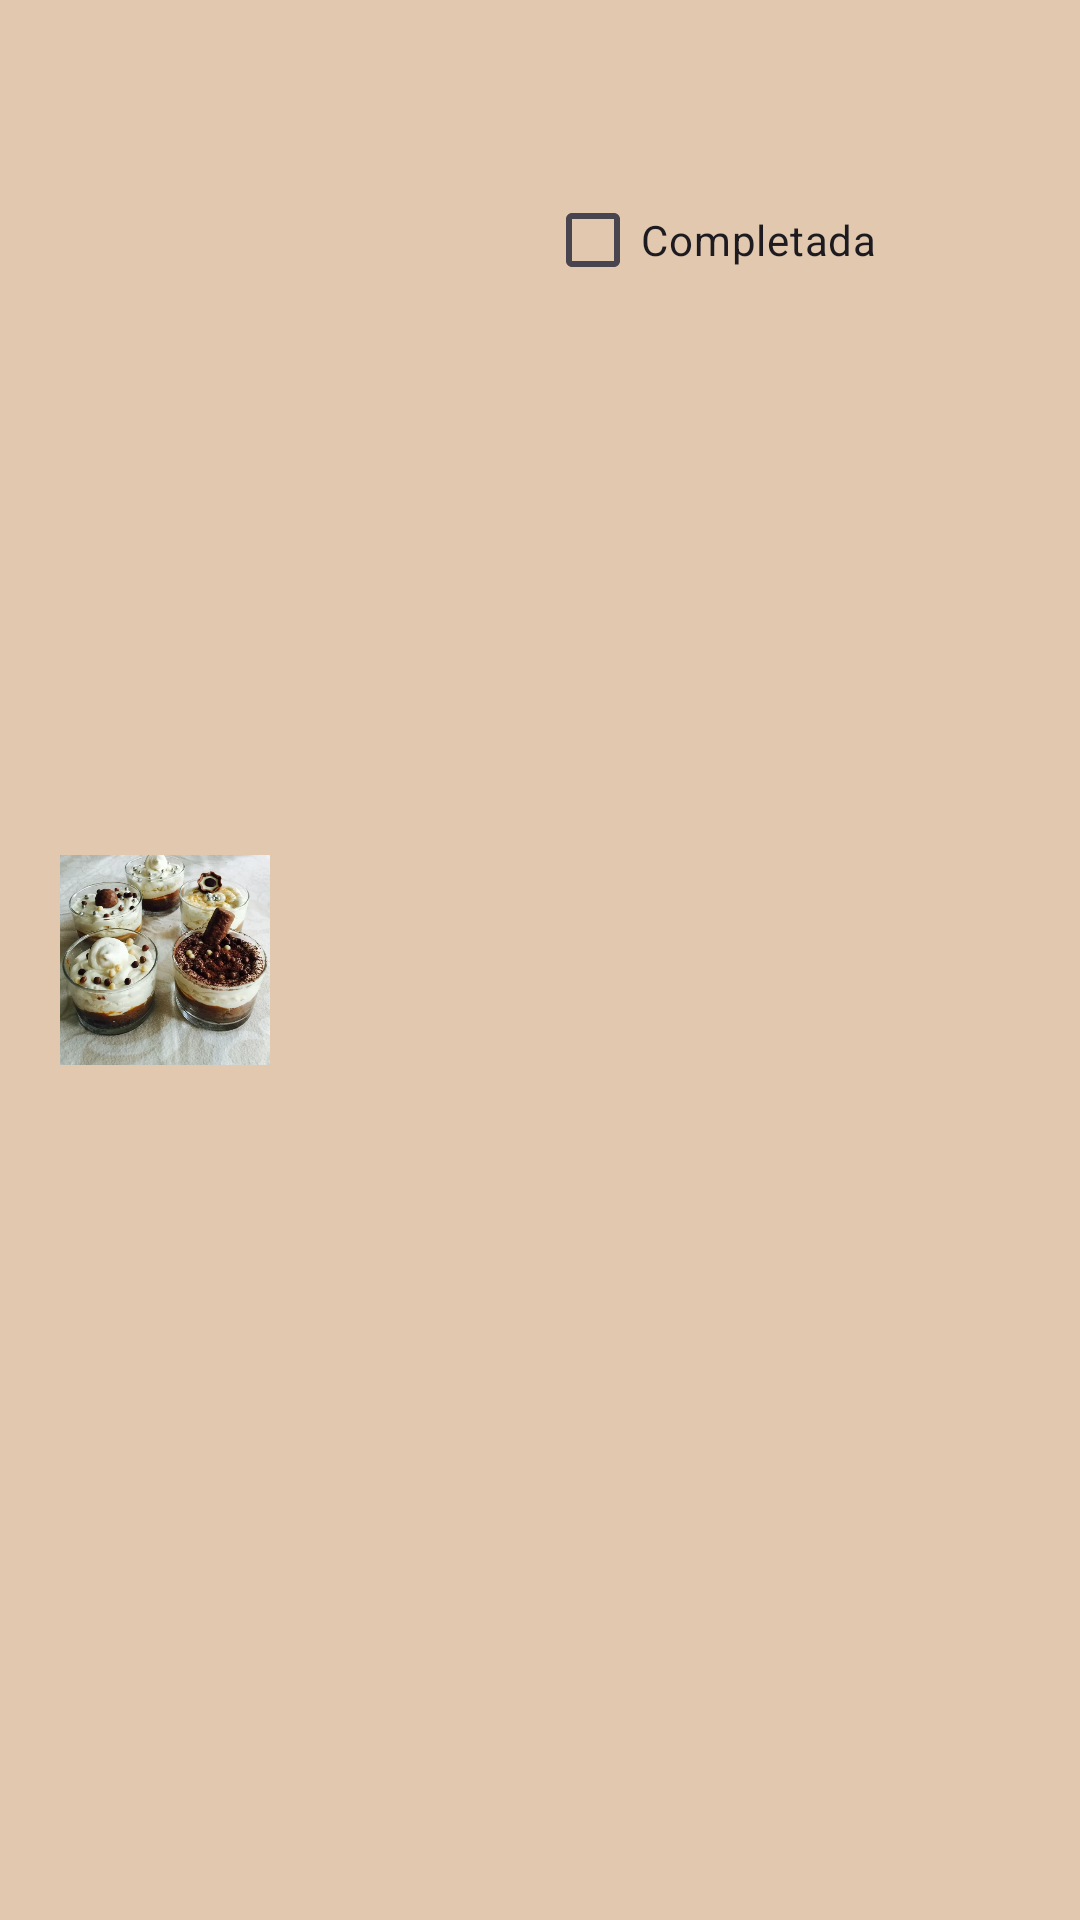

Here is an Android app screen rendered from its layout file. Give the layout XML and the strings, colors and styles it references.
<!-- AndroidManifest.xml: application theme Theme.CutreRecetas -->
<!-- res/layout/recipe_card.xml -->
<?xml version="1.0" encoding="utf-8"?>
<LinearLayout xmlns:android="http://schemas.android.com/apk/res/android"
    xmlns:app="http://schemas.android.com/apk/res-auto"
    android:id="@+id/rltId1"
    android:layout_width="match_parent"
    android:layout_height="100dp"
    android:orientation="horizontal"
    android:layout_gravity="center_horizontal">

    <ImageView
        android:id="@+id/imgView2"
        android:layout_width="70dp"
        android:layout_height="70dp"
        android:layout_marginLeft="20dp"
        android:layout_marginRight="20dp"
        android:layout_weight="0"
        android:layout_gravity="center"
        app:srcCompat="@drawable/recipe1" />

    <LinearLayout
        android:layout_width="wrap_content"
        android:layout_height="90dp"
        android:layout_weight="2"
        android:layout_marginTop="5dp"
        android:layout_marginRight="20dp"
        android:orientation="vertical">
        <TextView
            android:id="@+id/txtName"
            android:layout_width="match_parent"
            android:layout_height="12dp"
            android:layout_weight="1"
            android:textStyle="bold"
            android:text="" />
        <TextView
            android:id="@+id/txtDesc"
            android:layout_width="match_parent"
            android:layout_height="20dp"
            android:layout_weight="1"
            android:text="" />
        <LinearLayout
            android:layout_width="match_parent"
            android:layout_height="30dp"
            android:layout_weight="0"
            android:layout_marginTop="5dp"
            android:layout_marginRight="15dp"
            android:orientation="horizontal">
            <TextView
                android:id="@+id/txtType"
                android:layout_width="match_parent"
                android:layout_height="20dp"
                android:layout_weight="2"
                android:text="" />
            <CheckBox
                android:id="@+id/chckB1"
                android:layout_width="match_parent"
                android:layout_height="wrap_content"
                android:layout_weight="1"
                android:text="@string/completada" />
        </LinearLayout>

    </LinearLayout>

</LinearLayout>
<!-- resources referenced by this layout -->
<resources>
  <!-- drawable recipe1: webp bitmap (drawable, 61476 bytes) -->
  <string name="completada">Completada</string>
  <style name="Theme.CutreRecetas" parent="Base.Theme.CutreRecetas" />
  <style name="Base.Theme.CutreRecetas" parent="Theme.Material3.DayNight.NoActionBar">
          
          <item name="colorPrimary">@color/brown</item>
          <item name="android:windowBackground">@color/sand</item>
          
      </style>
  <color name="brown">#7D3737</color>
  <color name="sand">#E1C8AF</color>
</resources>
